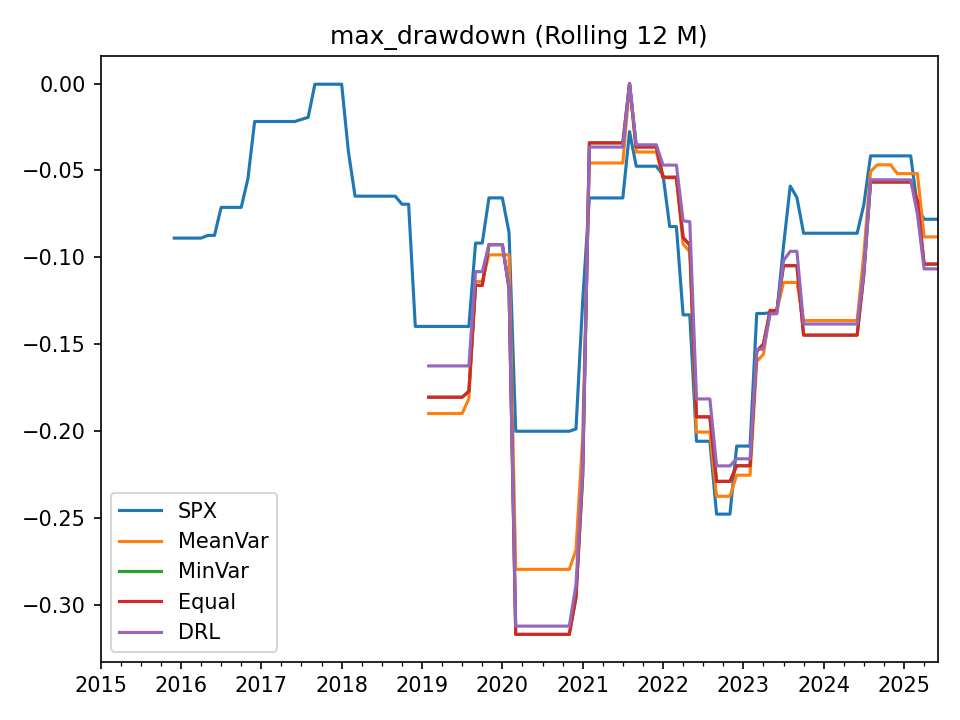

Values plotted in this chart, from the file beside it:
, SPX, MeanVar, MinVar, Equal, DRL
2015-01-31, , , , , 
2015-02-28, , , , , 
2015-03-31, , , , , 
2015-04-30, , , , , 
2015-05-31, , , , , 
2015-06-30, , , , , 
2015-07-31, , , , , 
2015-08-31, , , , , 
2015-09-30, , , , , 
2015-10-31, , , , , 
2015-11-30, , , , , 
2015-12-31, -0.08891, , , , 
2016-01-31, -0.08891, , , , 
2016-02-29, -0.08891, , , , 
2016-03-31, -0.08891, , , , 
2016-04-30, -0.08891, , , , 
2016-05-31, -0.08737, , , , 
2016-06-30, -0.08737, , , , 
2016-07-31, -0.07123, , , , 
2016-08-31, -0.07123, , , , 
2016-09-30, -0.07123, , , , 
2016-10-31, -0.07123, , , , 
2016-11-30, -0.05465, , , , 
2016-12-31, -0.02183, , , , 
2017-01-31, -0.02183, , , , 
2017-02-28, -0.02183, , , , 
2017-03-31, -0.02183, , , , 
2017-04-30, -0.02183, , , , 
2017-05-31, -0.02183, , , , 
2017-06-30, -0.02183, , , , 
2017-07-31, -0.02064, , , , 
2017-08-31, -0.01943, , , , 
2017-09-30, -0.0003892, , , , 
2017-10-31, -0.0003892, , , , 
2017-11-30, -0.0003892, , , , 
2017-12-31, -0.0003892, , , , 
2018-01-31, -0.0003892, , , , 
2018-02-28, -0.03895, , , , 
2018-03-31, -0.06478, , , , 
2018-04-30, -0.06478, , , , 
2018-05-31, -0.06478, , , , 
2018-06-30, -0.06478, , , , 
2018-07-31, -0.06478, , , , 
2018-08-31, -0.06478, , , , 
2018-09-30, -0.06478, , , , 
2018-10-31, -0.0694, , , , 
2018-11-30, -0.0694, , , , 
2018-12-31, -0.1397, , , , 
2019-01-31, -0.1397, , , , 
2019-02-28, -0.1397, -0.1898, -0.1804, -0.1804, -0.1624
2019-03-31, -0.1397, -0.1898, -0.1804, -0.1804, -0.1624
2019-04-30, -0.1397, -0.1898, -0.1804, -0.1804, -0.1624
2019-05-31, -0.1397, -0.1898, -0.1804, -0.1804, -0.1624
2019-06-30, -0.1397, -0.1898, -0.1804, -0.1804, -0.1624
2019-07-31, -0.1397, -0.1898, -0.1804, -0.1804, -0.1624
2019-08-31, -0.1397, -0.1813, -0.1771, -0.1771, -0.1624
2019-09-30, -0.09178, -0.1139, -0.1161, -0.1161, -0.1082
2019-10-31, -0.09178, -0.1139, -0.1161, -0.1161, -0.1082
2019-11-30, -0.06578, -0.09855, -0.09268, -0.09268, -0.09265
2019-12-31, -0.06578, -0.09855, -0.09268, -0.09268, -0.09265
... 66 more rows
